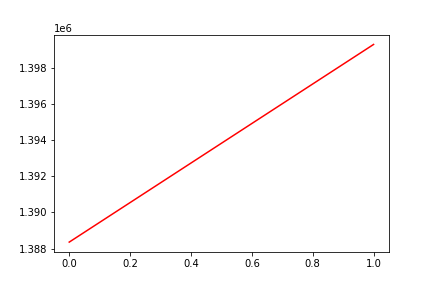

Values plotted in this chart, from the file beside it:
, date, assets
0, 0, 1388360
1, 20190906, 1399299
